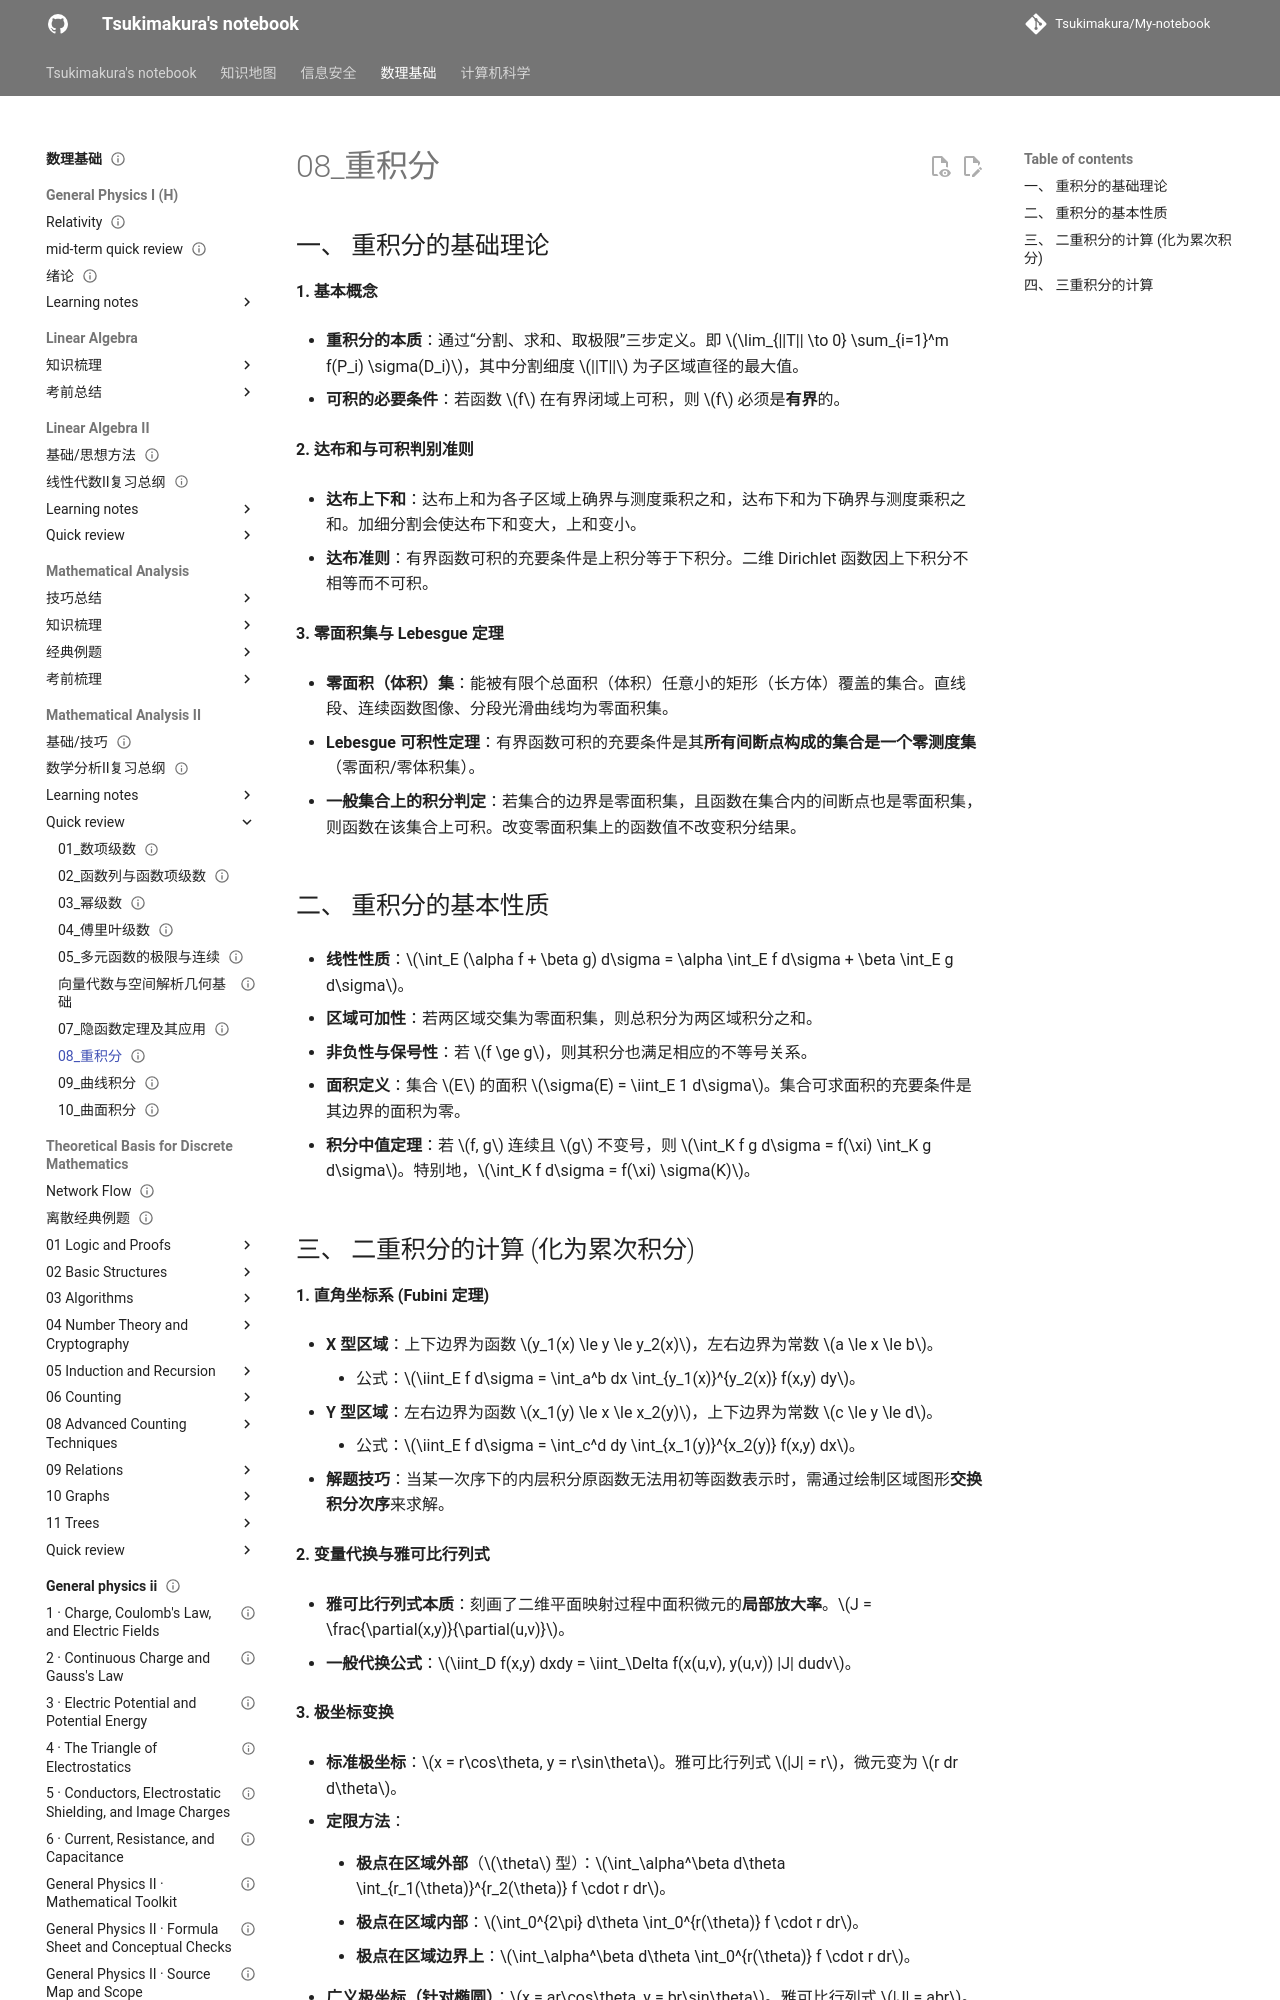

repository: Tsukimakura/My-notebook · page: 数理基础/Mathematical Analysis II/quick review/08_重积分/index.html · generator: mkdocs

---
title: "08_重积分"
status: draft
tags: [math-physics]
created: null
updated: 2026-10-06
sources: []
---

# 08_重积分

## 一、 重积分的基础理论

**1. 基本概念**

- **重积分的本质**：通过“分割、求和、取极限”三步定义。即 $\lim_{||T|| \to 0} \sum_{i=1}^m f(P_i) \sigma(D_i)$，其中分割细度 $||T||$ 为子区域直径的最大值。

- **可积的必要条件**：若函数 $f$ 在有界闭域上可积，则 $f$ 必须是**有界**的。

**2. 达布和与可积判别准则**

- **达布上下和**：达布上和为各子区域上确界与测度乘积之和，达布下和为下确界与测度乘积之和。加细分割会使达布下和变大，上和变小。

- **达布准则**：有界函数可积的充要条件是上积分等于下积分。二维 Dirichlet 函数因上下积分不相等而不可积。

**3. 零面积集与 Lebesgue 定理**

- **零面积（体积）集**：能被有限个总面积（体积）任意小的矩形（长方体）覆盖的集合。直线段、连续函数图像、分段光滑曲线均为零面积集。

- **Lebesgue 可积性定理**：有界函数可积的充要条件是其**所有间断点构成的集合是一个零测度集**（零面积/零体积集）。

- **一般集合上的积分判定**：若集合的边界是零面积集，且函数在集合内的间断点也是零面积集，则函数在该集合上可积。改变零面积集上的函数值不改变积分结果。

## 二、 重积分的基本性质

- **线性性质**：$\int_E (\alpha f + \beta g) d\sigma = \alpha \int_E f d\sigma + \beta \int_E g d\sigma$。

- **区域可加性**：若两区域交集为零面积集，则总积分为两区域积分之和。

- **非负性与保号性**：若 $f \ge g$，则其积分也满足相应的不等号关系。

- **面积定义**：集合 $E$ 的面积 $\sigma(E) = \iint_E 1 d\sigma$。集合可求面积的充要条件是其边界的面积为零。

- **积分中值定理**：若 $f, g$ 连续且 $g$ 不变号，则 $\int_K f g d\sigma = f(\xi) \int_K g d\sigma$。特别地，$\int_K f d\sigma = f(\xi) \sigma(K)$。
